Dataset: raw_data (GitHub, Tahkare/Projet-AIC). Classes: chaetognatha, copepoda, euphausiids, fish larvae, limacina, medusae.

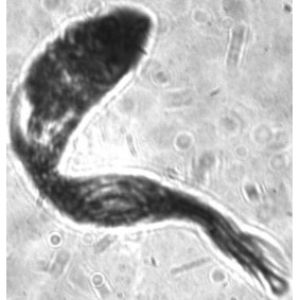
Label: fish larvae

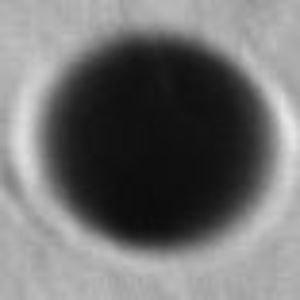
Label: limacina

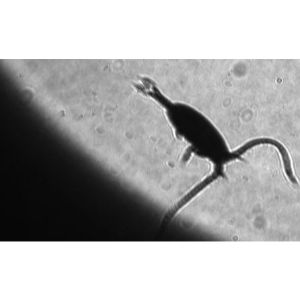
Label: copepoda

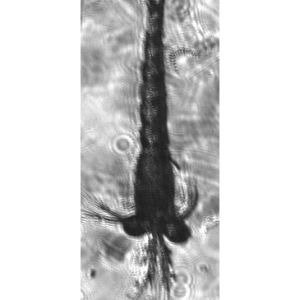
Label: euphausiids

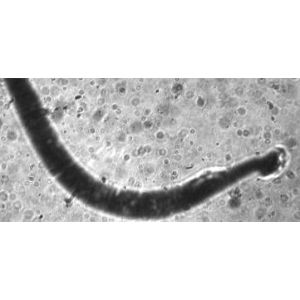
Label: chaetognatha

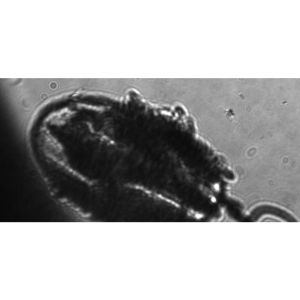
Label: medusae
